Run: headless pygame with SDL's dummy video driver; simulated clock (each Clock.tick advances the game by its frame time, no real sleeping); random seed 0; keys injected as events and as key.get_pressed() state; no mouse input.
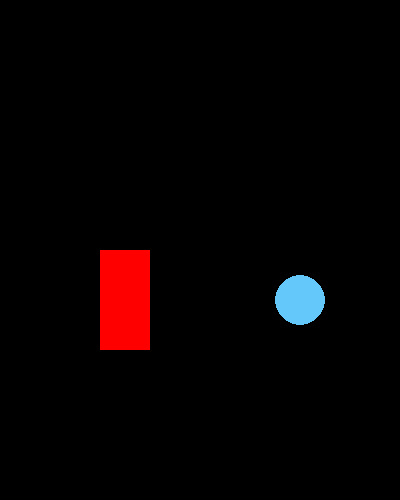
Frame 1 of 4 · flips 1–60 · no input
Frame 2 of 4 · flips 61–180 · tapped SPACE, RETURN · held RIGHT (→), D · screen unchanged from frame 1, image omitted
Frame 3 of 4 · flips 181–300 · held DOWN (↓), S · screen unchanged from frame 2, image omitted
Frame 4 of 4 · flips 301–420 · held LEFT (←), A, UP (↑), W · screen unchanged from frame 3, image omitted

The pygame program that drew these frames:

import pygame
pygame.init()
screen = pygame.display.set_mode((400,500))
done = False
while not done:
    for event in pygame.event.get():
        if event.type == pygame.QUIT:
            pygame.quit()
    pygame.draw.rect(screen,(255,0,00),pygame.Rect(100,250,50,100),50)
    pygame.draw.circle(screen,(100,200,250),(300, 300), 25)
    pygame.display.flip()
